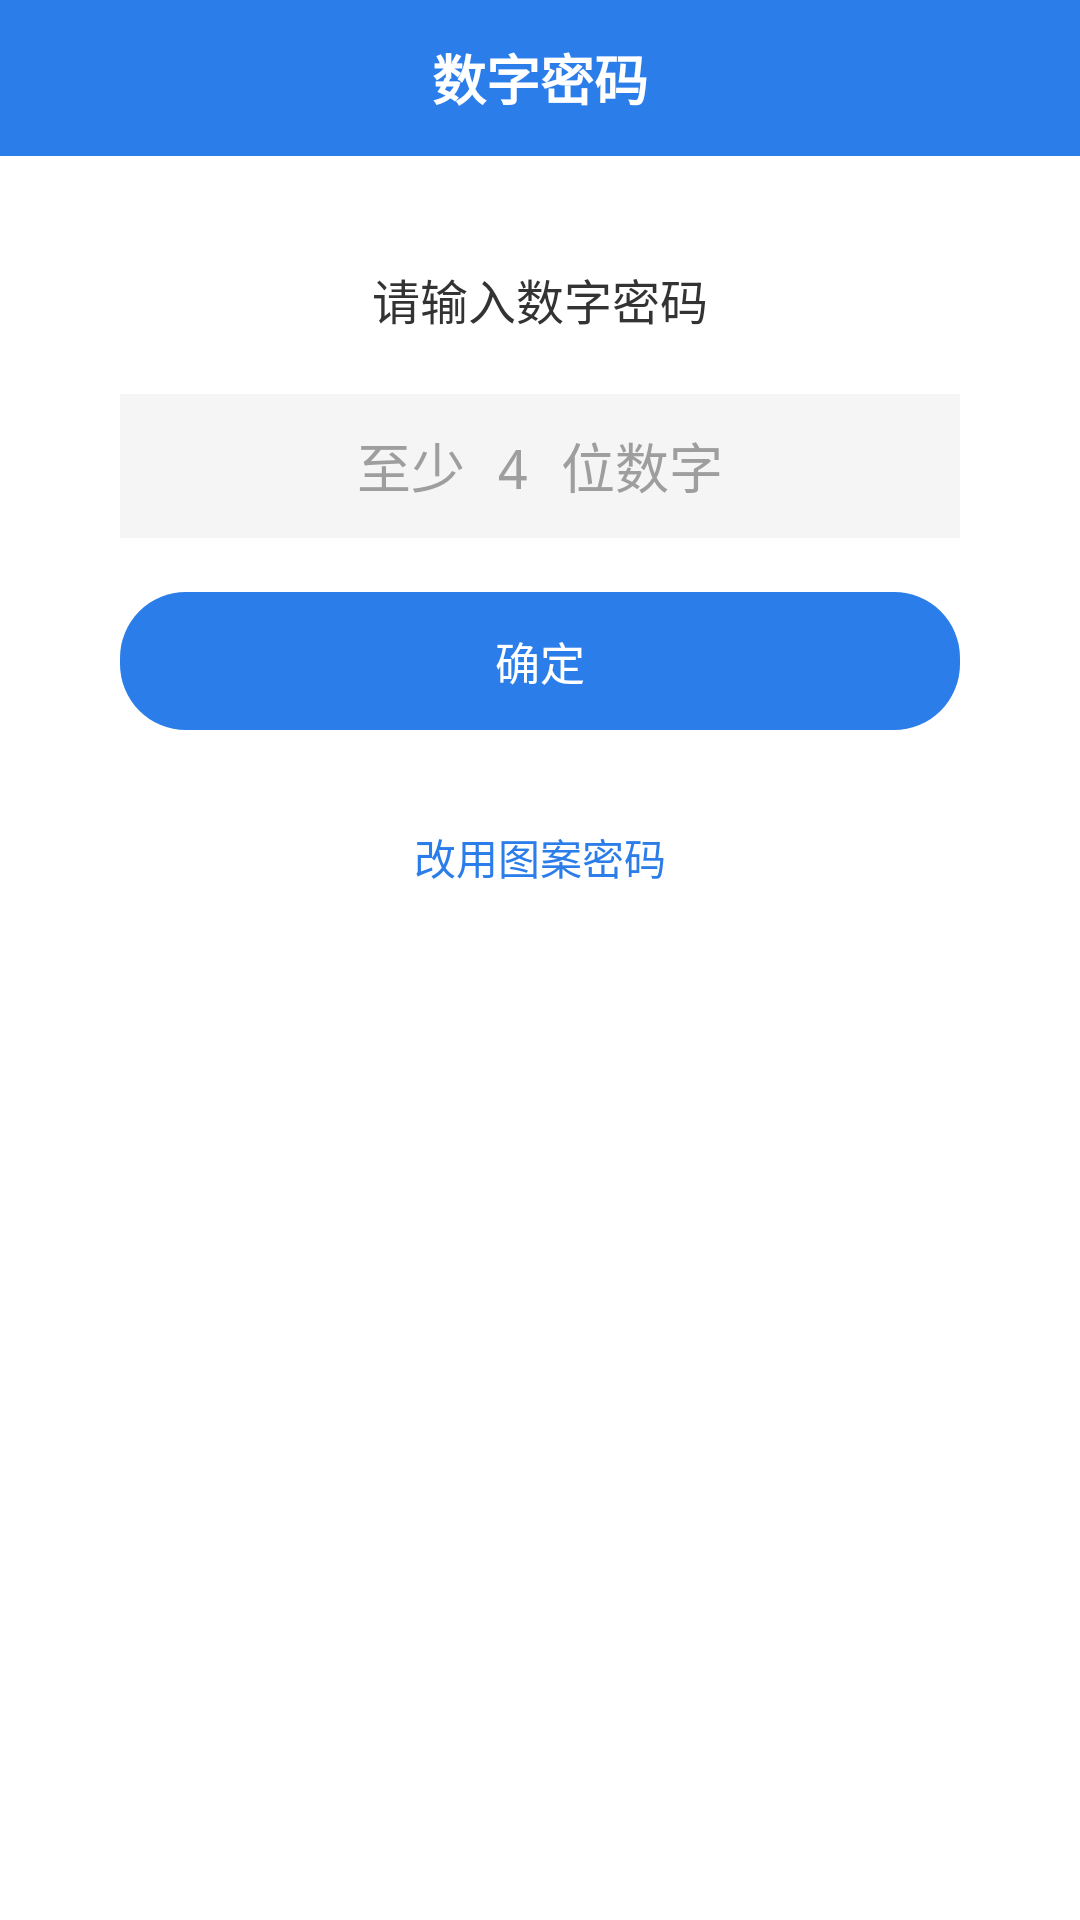

Produce the Android XML layout that renders to this screen, including the resource entries it uses.
<!-- AndroidManifest.xml: application theme AppTheme -->
<!-- res/layout/activity_pin.xml -->
<?xml version="1.0" encoding="utf-8"?>
<LinearLayout xmlns:android="http://schemas.android.com/apk/res/android"
    android:layout_width="match_parent"
    android:layout_height="match_parent"
    android:background="#FFFFFF"
    android:orientation="vertical">

    
    <LinearLayout
        android:layout_width="match_parent"
        android:layout_height="52dp"
        android:background="#2B7DE9"
        android:gravity="center"
        android:orientation="horizontal">

        <TextView
            android:id="@+id/tv_title"
            android:layout_width="wrap_content"
            android:layout_height="wrap_content"
            android:text="数字密码"
            android:textColor="#FFFFFF"
            android:textSize="18sp"
            android:textStyle="bold" />
    </LinearLayout>

    
    <TextView
        android:id="@+id/tv_tip"
        android:layout_width="match_parent"
        android:layout_height="wrap_content"
        android:layout_marginTop="36dp"
        android:gravity="center"
        android:text="请输入数字密码"
        android:textColor="#333333"
        android:textSize="16sp" />

    <EditText
        android:id="@+id/et_pin"
        android:layout_width="match_parent"
        android:layout_height="48dp"
        android:layout_marginLeft="40dp"
        android:layout_marginTop="20dp"
        android:layout_marginRight="40dp"
        android:background="#F5F5F5"
        android:gravity="center"
        android:hint="至少 4 位数字"
        android:inputType="number|numberPassword"
        android:maxLength="16"
        android:textColor="#333333"
        android:textColorHint="#9E9E9E"
        android:textSize="18sp" />

    <Button
        android:id="@+id/btn_ok"
        android:layout_width="match_parent"
        android:layout_height="46dp"
        android:layout_marginLeft="40dp"
        android:layout_marginTop="18dp"
        android:layout_marginRight="40dp"
        android:background="@drawable/bg_send"
        android:text="确定"
        android:textColor="#FFFFFF"
        android:textSize="15sp" />

    <TextView
        android:id="@+id/btn_switch"
        android:layout_width="wrap_content"
        android:layout_height="wrap_content"
        android:layout_gravity="center_horizontal"
        android:layout_marginTop="22dp"
        android:padding="10dp"
        android:text="改用图案密码"
        android:textColor="#2B7DE9"
        android:textSize="14sp" />
</LinearLayout>
<!-- resources referenced by this layout -->
<resources>
  <!-- drawable bg_send (drawable) -->
  <?xml version="1.0" encoding="utf-8"?>
  <shape xmlns:android="http://schemas.android.com/apk/res/android"
      android:shape="rectangle">
      <solid android:color="#2B7DE9" />
      <corners android:radius="22dp" />
  </shape>
  <style name="AppTheme" parent="android:Theme.Light.NoTitleBar">
          <item name="android:windowBackground">@android:color/white</item>
          <item name="android:windowAnimationStyle">@style/ActivityAnimation</item>
      </style>
  <style name="ActivityAnimation" parent="@android:style/Animation.Activity">
          <item name="android:activityOpenEnterAnimation">@anim/slide_in_right</item>
          <item name="android:activityOpenExitAnimation">@anim/slide_out_left</item>
          <item name="android:activityCloseEnterAnimation">@anim/slide_in_left</item>
          <item name="android:activityCloseExitAnimation">@anim/slide_out_right</item>
      </style>
</resources>
